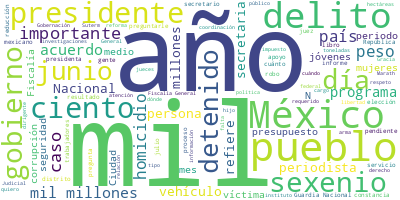

The table this chart was drawn from, first rows:
Participante, Texto, Sentimiento, Palabras, Dia, Mes, Anio
PRESIDENTE ANDRES MANUEL LOPEZ OBRADOR, : Buenos días. Ánimo, ánimo., 0.0, 5, 09, 07, 2024
PRESIDENTE ANDRES MANUEL LOPEZ OBRADOR, Pues vamos a informar el día de hoy, mar…, 0.0, 49, 09, 07, 2024
LUIS RODRIGUEZ BUCIO, ?Con su permiso, señor presidente. Muy b…, 0.0, 12, 09, 07, 2024
LUIS RODRIGUEZ BUCIO, Vamos a ver el avance de ‘Cero impunidad…, 0.0, 30, 09, 07, 2024
LUIS RODRIGUEZ BUCIO, Estas cuatro son de México hacia algunos…, 0.0, 77, 09, 07, 2024
LUIS RODRIGUEZ BUCIO, Y estas tres extradiciones son: dos de E…, 0.0, 127, 09, 07, 2024
LUIS RODRIGUEZ BUCIO, En detenciones relevantes tenemos esta d…, 0.0, 160, 09, 07, 2024
LUIS RODRIGUEZ BUCIO, Otra detención, son estas dos, Miguel Án…, 0.0, 136, 09, 07, 2024
LUIS RODRIGUEZ BUCIO, Tenemos también estas detenciones de Ala…, 0.0, 146, 09, 07, 2024
LUIS RODRIGUEZ BUCIO, Esta vinculación a proceso de estas cinc…, 0.0, 111, 09, 07, 2024
LUIS RODRIGUEZ BUCIO, Esta vinculación a proceso se trata de J…, 0.0, 142, 09, 07, 2024
LUIS RODRIGUEZ BUCIO, Esta sentencia, de 57 años de prisión pa…, 0.0, 158, 09, 07, 2024
LUIS RODRIGUEZ BUCIO, Otra sentencia, de 180 años de prisión, …, 0.0, 132, 09, 07, 2024
LUIS RODRIGUEZ BUCIO, Desgraciadamente en este periodo tenemos…, 0.0, 109, 09, 07, 2024
LUIS RODRIGUEZ BUCIO, Y tenemos dos casos, también, de jueces …, 0.0, 124, 09, 07, 2024
LUIS RODRIGUEZ BUCIO, Esta suspensión provisional le va a prot…, 0.0, 74, 09, 07, 2024
LUIS RODRIGUEZ BUCIO, Y el siguiente caso el beneficiado aquí …, 0.0, 140, 09, 07, 2024
LUIS RODRIGUEZ BUCIO, De acuerdo con la jueza, al haber transc…, 0.0, 59, 09, 07, 2024
LUIS RODRIGUEZ BUCIO, Sería cuanto, señor presidente. Me permi…, 0.0, 13, 09, 07, 2024
JOSE RAFAEL OJEDA DURAN, ?A continuación, vamos a dar el informe …, 0.0, 45, 09, 07, 2024
JOSE RAFAEL OJEDA DURAN, En lo que se refiere a aseguramiento de …, 0.0, 31, 09, 07, 2024
JOSE RAFAEL OJEDA DURAN, En aseguramiento de granadas fueron 12, …, 0.0, 15, 09, 07, 2024
JOSE RAFAEL OJEDA DURAN, En cartuchos, fueron 62 mil 343 cartucho…, 0.0, 21, 09, 07, 2024
JOSE RAFAEL OJEDA DURAN, Detenidos, fueron 600 en este periodo y …, 0.0, 18, 09, 07, 2024
JOSE RAFAEL OJEDA DURAN, Vehículos asegurados, 450 vehículos y en…, 0.0, 16, 09, 07, 2024
JOSE RAFAEL OJEDA DURAN, En lo que se refiera a fentanilo, fueron…, 0.0, 28, 09, 07, 2024
JOSE RAFAEL OJEDA DURAN, En lo que se refiere a metanfetamina, tr…, 0.0, 27, 09, 07, 2024
JOSE RAFAEL OJEDA DURAN, Aseguramiento de cocaína, 410 kilogramos…, 0.0, 18, 09, 07, 2024
JOSE RAFAEL OJEDA DURAN, Marihuana, 499 kilogramos y en lo que va…, 0.0, 17, 09, 07, 2024
JOSE RAFAEL OJEDA DURAN, Heroína, 3.8 kilogramos, y en lo que va …, 0.0, 15, 09, 07, 2024
JOSE RAFAEL OJEDA DURAN, Moneda nacional, 72 millones fue lo que …, 0.0, 23, 09, 07, 2024
JOSE RAFAEL OJEDA DURAN, En lo que se refiere a dólares americano…, 0.0, 26, 09, 07, 2024
JOSE RAFAEL OJEDA DURAN, En lo que se refiere a erradicación de p…, 0.0, 39, 09, 07, 2024
JOSE RAFAEL OJEDA DURAN, En lo que se refiere a amapola, mil cinc…, 0.0, 30, 09, 07, 2024
JOSE RAFAEL OJEDA DURAN, En lo que se refiere a laboratorios clan…, 0.0, 83, 09, 07, 2024
JOSE RAFAEL OJEDA DURAN, En lo que se refiere al combate ilícito …, 0.0, 35, 09, 07, 2024
JOSE RAFAEL OJEDA DURAN, En lo que se refiere a apoyo de segurida…, 0.0, 35, 09, 07, 2024
JOSE RAFAEL OJEDA DURAN, Y en lo que se refiere a aeropuertos y a…, 0.0, 30, 09, 07, 2024
JOSE RAFAEL OJEDA DURAN, Reclusorios, en lo que se refiere a tras…, 0.0, 25, 09, 07, 2024
JOSE RAFAEL OJEDA DURAN, El resultado del esfuerzo de la Guardia …, 0.0, 28, 09, 07, 2024
JOSE RAFAEL OJEDA DURAN, La Estrategia Nacional de Seguridad Públ…, 0.0, 61, 09, 07, 2024
JOSE RAFAEL OJEDA DURAN, Le cedo la palabra a la secretaria Rosa., 0.0, 8, 09, 07, 2024
ROSA ICELA RODRIGUEZ VELAZQUEZ, ?Con su permiso, presidente. Buenos días…, 0.0, 11, 09, 07, 2024
ROSA ICELA RODRIGUEZ VELAZQUEZ, Hoy vamos a dar el informe sobre los ava…, 0.0, 37, 09, 07, 2024
ROSA ICELA RODRIGUEZ VELAZQUEZ, En relación con los delitos del fuero fe…, 0.0, 27, 09, 07, 2024
ROSA ICELA RODRIGUEZ VELAZQUEZ, En cuanto al homicidio doloso, seguimos …, 0.0, 51, 09, 07, 2024
ROSA ICELA RODRIGUEZ VELAZQUEZ, También está la comparativa de homicidio…, 0.0, 36, 09, 07, 2024
ROSA ICELA RODRIGUEZ VELAZQUEZ, Seis entidades concentran el 44.5 por ci…, 0.0, 106, 09, 07, 2024
ROSA ICELA RODRIGUEZ VELAZQUEZ, Los resultados de los homicidios dolosos…, 0.0, 18, 09, 07, 2024
ROSA ICELA RODRIGUEZ VELAZQUEZ, En la mayoría de los delitos del fuero c…, 0.0, 42, 09, 07, 2024
ROSA ICELA RODRIGUEZ VELAZQUEZ, Los delitos de robos, tenemos una dismin…, 0.0, 48, 09, 07, 2024
ROSA ICELA RODRIGUEZ VELAZQUEZ, El delito de feminicidio tiene una baja …, 0.0, 52, 09, 07, 2024
ROSA ICELA RODRIGUEZ VELAZQUEZ, El secuestro tiene una disminución de 67…, 0.0, 112, 09, 07, 2024
ROSA ICELA RODRIGUEZ VELAZQUEZ, Y el robo de hidrocarburos, aquí es much…, 0.0, 88, 09, 07, 2024
ROSA ICELA RODRIGUEZ VELAZQUEZ, Finalmente, la prevención de la toma de …, 0.0, 51, 09, 07, 2024
ROSA ICELA RODRIGUEZ VELAZQUEZ, También tenemos otro informe, que tiene …, 0.0, 142, 09, 07, 2024
ROSA ICELA RODRIGUEZ VELAZQUEZ, Bueno, decirles, nada más, como un compa…, 0.0, 78, 09, 07, 2024
ROSA ICELA RODRIGUEZ VELAZQUEZ, Nos da mucho gusto, no solamente abatir …, 0.0, 38, 09, 07, 2024
ROSA ICELA RODRIGUEZ VELAZQUEZ, Aquí vienen los requisitos, se tienen qu…, 0.0, 41, 09, 07, 2024
ROSA ICELA RODRIGUEZ VELAZQUEZ, También tenemos hoy, presidente, el info…, 0.0, 128, 09, 07, 2024
... 218 more rows
